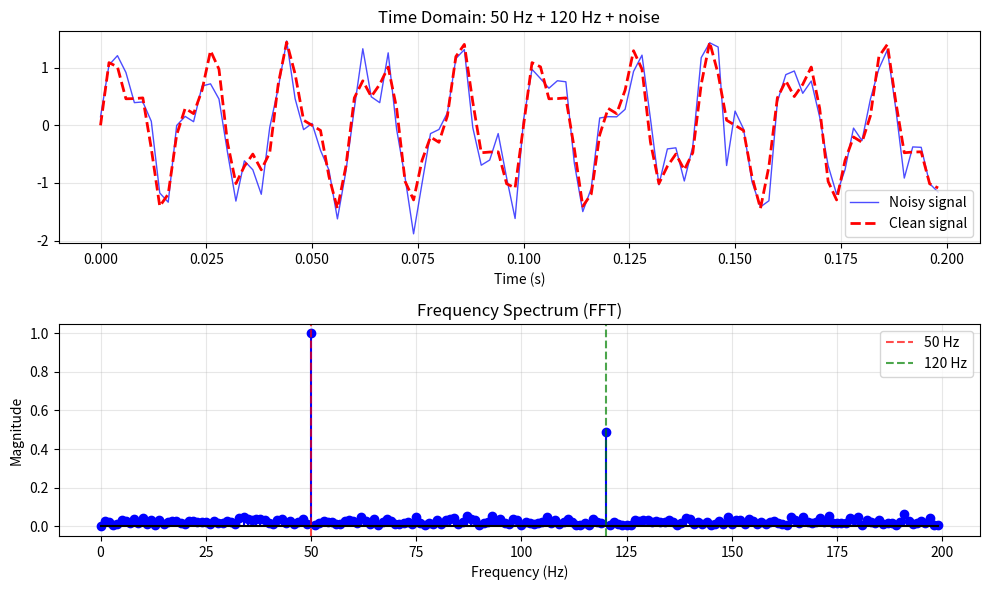
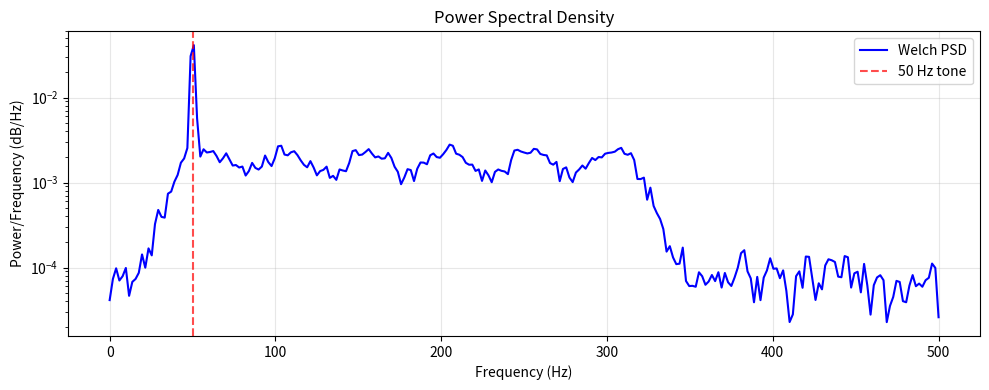
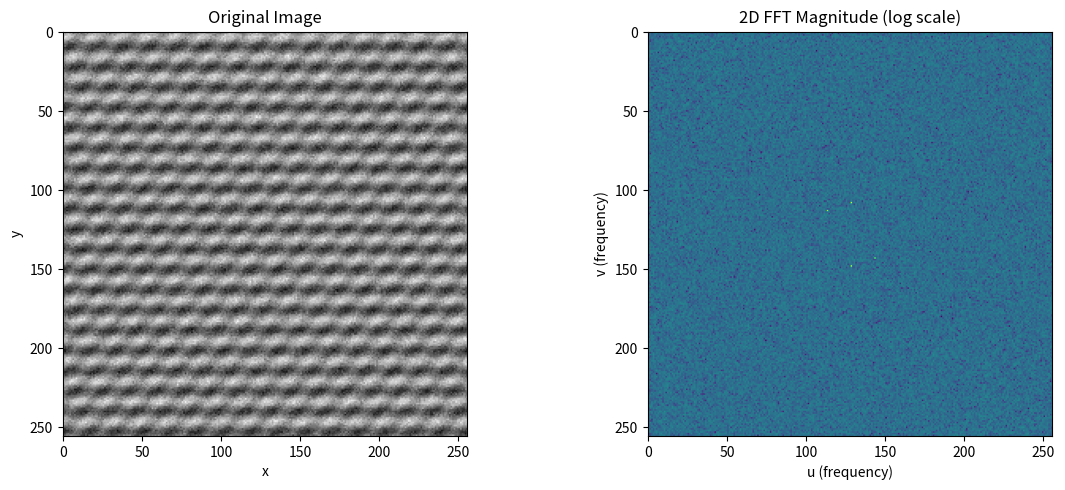
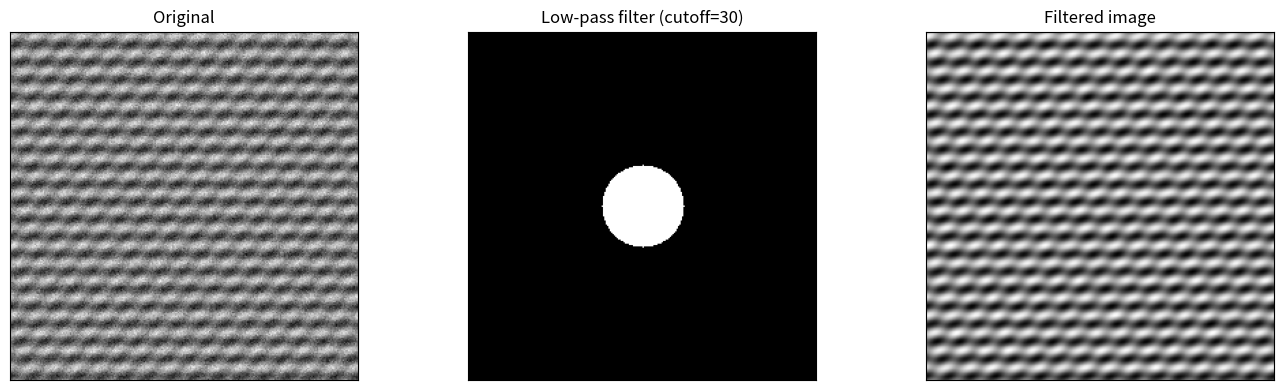
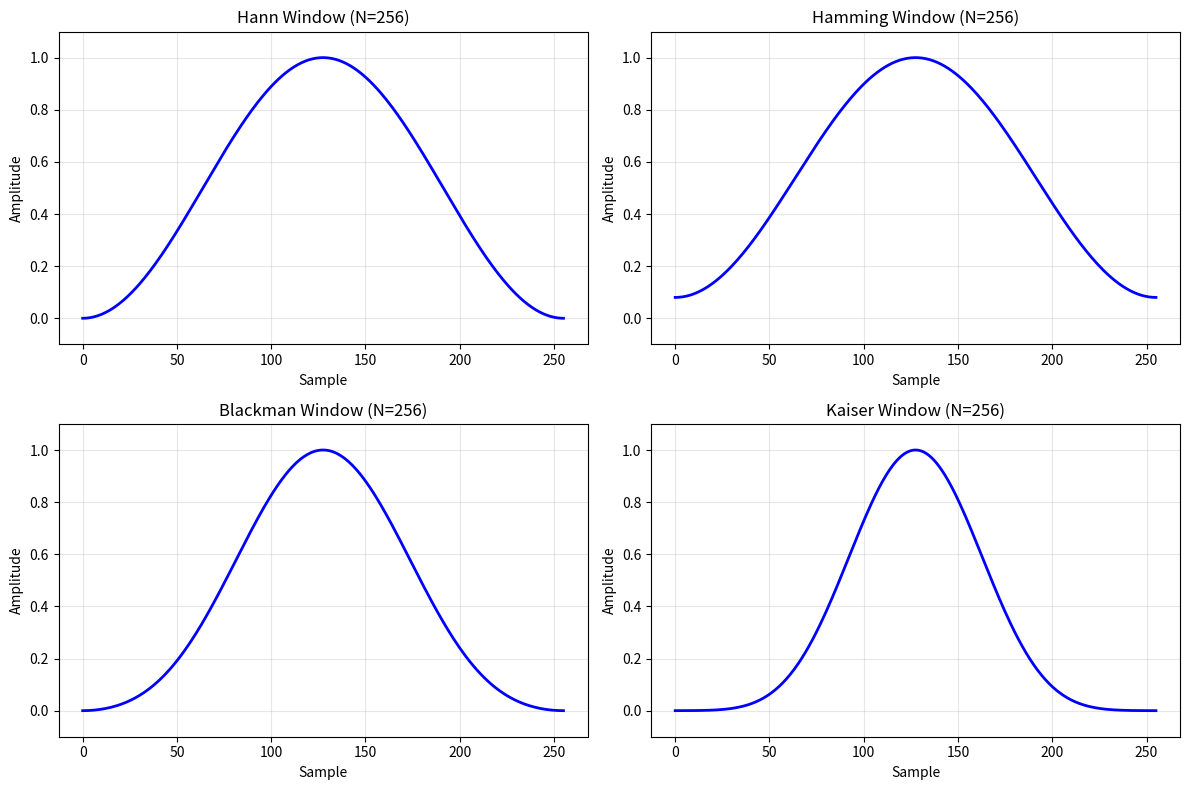
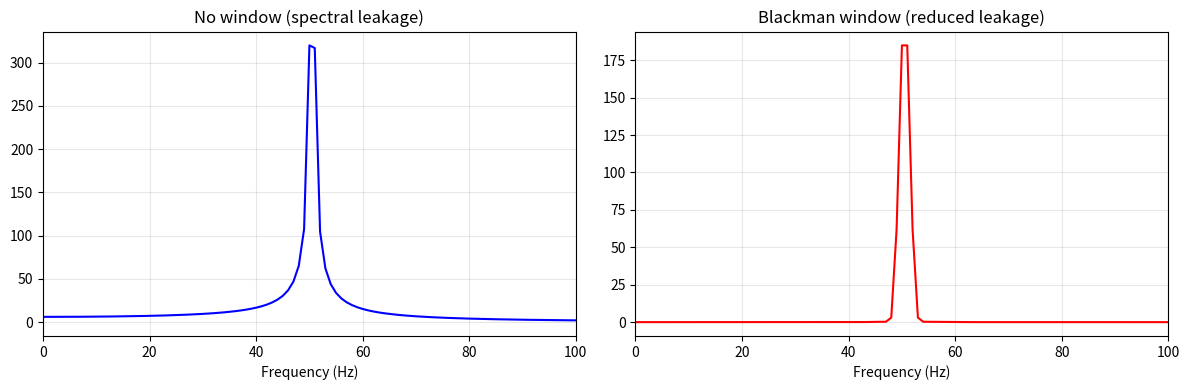
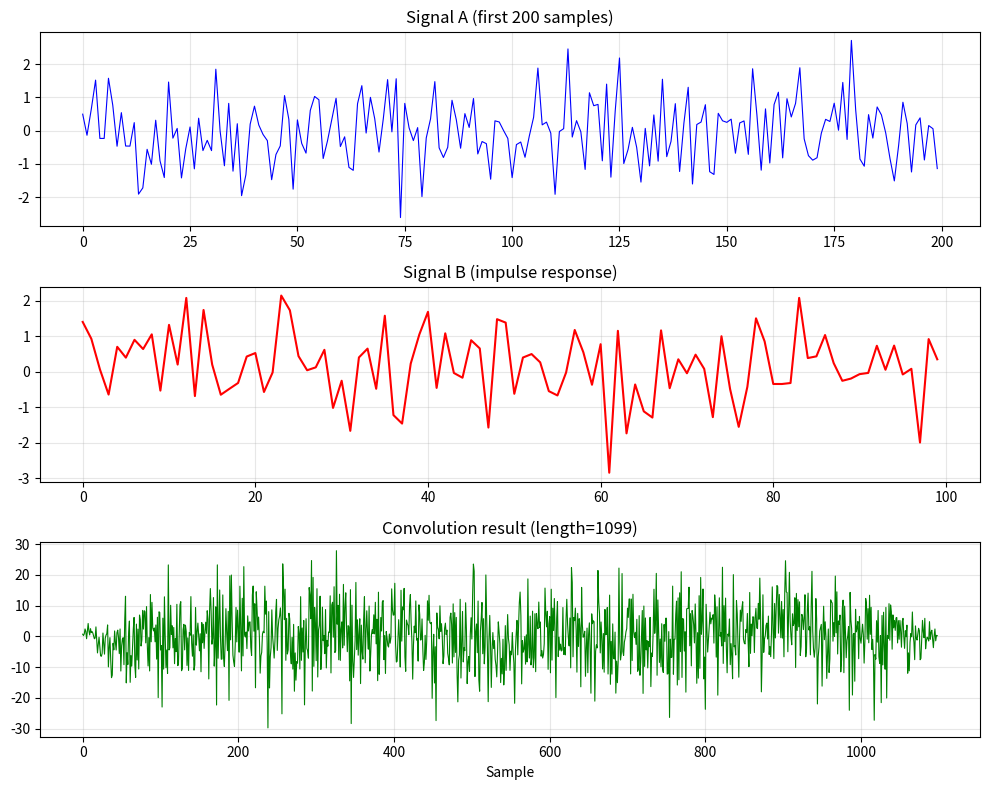

Generate these figures, in order, with matplotlib:
"""
09 - SciPy FFT (Fast Fourier Transform)
========================================
The FFT converts signals between time/spatial domain and frequency domain.
SciPy provides optimized FFT implementations.

Topics:
- 1D FFT and inverse FFT
- 2D FFT for images
- Frequency spectrum analysis
- Power spectral density
- Windowing functions
"""

import numpy as np

# Ensure output directory exists (Tier 0 fix: Windows + CI)
import os

os.makedirs(
    "K:/learning/technical/ai-ml/01-main-projects/fullstack-ai-engineer-lab/projects/00-core-foundations/python/outputs/scipy",
    exist_ok=True,
)

import matplotlib

matplotlib.use("Agg")
import matplotlib.pyplot as plt
from scipy import fft as sp_fft

# ============================================================
# Example 1: Basic 1D FFT
# ============================================================
print("=" * 60)
print("Example 1: Basic 1D FFT and Inverse FFT")
print("=" * 60)

# Create a signal: sum of two sinusoids
np.random.seed(42)
fs = 500  # Sampling frequency (Hz)
t = np.linspace(0, 1, fs, endpoint=False)

# Signal: 50 Hz + 120 Hz + noise
freq1, freq2 = 50, 120
signal = np.sin(2 * np.pi * freq1 * t) + 0.5 * np.sin(2 * np.pi * freq2 * t)
signal_noisy = signal + 0.3 * np.random.randn(len(t))

# Compute FFT
fft_vals = sp_fft.fft(signal_noisy)
freqs = sp_fft.fftfreq(len(t), 1 / fs)

# Keep only positive frequencies
pos_mask = freqs >= 0
freqs_pos = freqs[pos_mask]
magnitude = np.abs(fft_vals[pos_mask]) / len(t) * 2  # Normalized magnitude

# Find dominant frequencies
peak_indices = np.argsort(magnitude)[-5:][::-1]
print("Detected dominant frequencies:")
for idx in peak_indices:
    print(f"  {freqs_pos[idx]:.1f} Hz (magnitude: {magnitude[idx]:.4f})")

# Inverse FFT to reconstruct
reconstructed = sp_fft.ifft(fft_vals).real
reconstruction_error = np.max(np.abs(signal_noisy - reconstructed))
print(f"\nInverse FFT reconstruction error: {reconstruction_error:.2e}")

# Plot
fig, axes = plt.subplots(2, 1, figsize=(10, 6))
axes[0].plot(t[:100], signal_noisy[:100], "b-", linewidth=1, alpha=0.7, label="Noisy signal")
axes[0].plot(t[:100], signal[:100], "r--", linewidth=2, label="Clean signal")
axes[0].set_title(f"Time Domain: {freq1} Hz + {freq2} Hz + noise")
axes[0].set_xlabel("Time (s)")
axes[0].legend()
axes[0].grid(True, alpha=0.3)

axes[1].stem(freqs_pos[:200], magnitude[:200], linefmt="b-", markerfmt="bo", basefmt="k-")
axes[1].axvline(x=freq1, color="r", linestyle="--", alpha=0.7, label=f"{freq1} Hz")
axes[1].axvline(x=freq2, color="g", linestyle="--", alpha=0.7, label=f"{freq2} Hz")
axes[1].set_title("Frequency Spectrum (FFT)")
axes[1].set_xlabel("Frequency (Hz)")
axes[1].set_ylabel("Magnitude")
axes[1].legend()
axes[1].grid(True, alpha=0.3)
plt.tight_layout()
plt.savefig(
    "K:/learning/technical/ai-ml/01-main-projects/fullstack-ai-engineer-lab/projects/00-core-foundations/python/outputs/scipy/scipy_09_basic_fft.png",
    dpi=100,
)
print(
    "Plot saved: K:/learning/technical/ai-ml/01-main-projects/fullstack-ai-engineer-lab/projects/00-core-foundations/python/outputs/scipy/scipy_09_basic_fft.png"
)

# ============================================================
# Example 2: Power Spectral Density
# ============================================================
print("\n" + "=" * 60)
print("Example 2: Power Spectral Density (PSD)")
print("=" * 60)

# Generate a signal with multiple components
np.random.seed(42)
fs = 1000
t = np.arange(0, 2, 1 / fs)

# Complex signal: chirp + sinusoid + noise
chirp_freq = np.linspace(10, 200, len(t))
chirp = np.sin(2 * np.pi * chirp_freq * t)
tone = 0.5 * np.sin(2 * np.pi * 50 * t)
noise = 0.2 * np.random.randn(len(t))
signal_psd = chirp + tone + noise

# Compute PSD using Welch's method (via scipy.signal)
# Use manual periodogram if welch not available
fft_result = sp_fft.fft(signal_psd)
freqs_full = sp_fft.fftfreq(len(t), 1 / fs)
psd = np.abs(fft_result) ** 2 / len(t)
pos_mask = freqs_full > 0

# Also compute using scipy.signal if available
try:
    from scipy.signal import welch as scipy_welch

    f_welch, psd_welch = scipy_welch(signal_psd, fs=fs, nperseg=512)
    use_welch = True
except ImportError:
    use_welch = False

fig, ax = plt.subplots(figsize=(10, 4))
if use_welch:
    ax.semilogy(f_welch, psd_welch, "b-", linewidth=1.5, label="Welch PSD")
else:
    ax.semilogy(freqs_full[pos_mask], psd[pos_mask], "b-", linewidth=1.5, label="Periodogram")
ax.set_title("Power Spectral Density")
ax.set_xlabel("Frequency (Hz)")
ax.set_ylabel("Power/Frequency (dB/Hz)")
ax.axvline(x=50, color="r", linestyle="--", alpha=0.7, label="50 Hz tone")
ax.legend()
ax.grid(True, alpha=0.3)
plt.tight_layout()
plt.savefig(
    "K:/learning/technical/ai-ml/01-main-projects/fullstack-ai-engineer-lab/projects/00-core-foundations/python/outputs/scipy/scipy_09_psd.png",
    dpi=100,
)
print(
    "Plot saved: K:/learning/technical/ai-ml/01-main-projects/fullstack-ai-engineer-lab/projects/00-core-foundations/python/outputs/scipy/scipy_09_psd.png"
)

print(f"Signal length: {len(t)} samples")
print(f"Sampling rate: {fs} Hz")
print(f"Frequency resolution: {fs / len(t):.2f} Hz")

# ============================================================
# Example 3: 2D FFT (Image Processing)
# ============================================================
print("\n" + "=" * 60)
print("Example 3: 2D FFT for Image Analysis")
print("=" * 60)

# Create a synthetic image with patterns
np.random.seed(42)
size = 256
x = np.arange(size)
X, Y = np.meshgrid(x, x)

# Image with horizontal and diagonal lines
image = (
    np.sin(2 * np.pi * 20 * Y / size)
    + 0.5 * np.sin(2 * np.pi * 15 * (X + Y) / size)
    + 0.3 * np.random.randn(size, size)
)

# 2D FFT
fft_2d = sp_fft.fft2(image)
fft_shifted = sp_fft.fftshift(fft_2d)  # Center zero frequency
magnitude_2d = np.log1p(np.abs(fft_shifted))  # Log scale for visualization

# Plot
fig, axes = plt.subplots(1, 2, figsize=(12, 5))
axes[0].imshow(image, cmap="gray")
axes[0].set_title("Original Image")
axes[0].set_xlabel("x")
axes[0].set_ylabel("y")

axes[1].imshow(magnitude_2d, cmap="viridis")
axes[1].set_title("2D FFT Magnitude (log scale)")
axes[1].set_xlabel("u (frequency)")
axes[1].set_ylabel("v (frequency)")
plt.tight_layout()
plt.savefig(
    "K:/learning/technical/ai-ml/01-main-projects/fullstack-ai-engineer-lab/projects/00-core-foundations/python/outputs/scipy/scipy_09_2d_fft.png",
    dpi=100,
)
print(
    "Plot saved: K:/learning/technical/ai-ml/01-main-projects/fullstack-ai-engineer-lab/projects/00-core-foundations/python/outputs/scipy/scipy_09_2d_fft.png"
)

# Low-pass filtering in frequency domain
rows, cols = image.shape
crow, ccol = rows // 2, cols // 2
cutoff = 30  # Low-pass cutoff frequency

# Create low-pass filter mask
mask = np.zeros((rows, cols))
Y_grid, X_grid = np.ogrid[:rows, :cols]
mask_area = (X_grid - ccol) ** 2 + (Y_grid - crow) ** 2 <= cutoff**2
mask[mask_area] = 1

# Apply filter and inverse FFT
filtered_fft = fft_shifted * mask
filtered_image = sp_fft.ifft2(sp_fft.ifftshift(filtered_fft)).real

fig, axes = plt.subplots(1, 3, figsize=(14, 4))
axes[0].imshow(image, cmap="gray")
axes[0].set_title("Original")
axes[1].imshow(mask, cmap="gray")
axes[1].set_title(f"Low-pass filter (cutoff={cutoff})")
axes[2].imshow(filtered_image, cmap="gray")
axes[2].set_title("Filtered image")
for ax in axes:
    ax.set_xticks([])
    ax.set_yticks([])
plt.tight_layout()
plt.savefig(
    "K:/learning/technical/ai-ml/01-main-projects/fullstack-ai-engineer-lab/projects/00-core-foundations/python/outputs/scipy/scipy_09_lowpass.png",
    dpi=100,
)
print(
    "Plot saved: K:/learning/technical/ai-ml/01-main-projects/fullstack-ai-engineer-lab/projects/00-core-foundations/python/outputs/scipy/scipy_09_lowpass.png"
)

# ============================================================
# Example 4: Windowing Functions
# ============================================================
print("\n" + "=" * 60)
print("Example 4: Windowing Functions for FFT")
print("=" * 60)

from scipy.signal import windows

# Compare different window functions
window_names = ["hann", "hamming", "blackman", "kaiser"]
N = 256

fig, axes = plt.subplots(2, 2, figsize=(12, 8))
axes = axes.flatten()

for ax, name in zip(axes, window_names):
    window_func = getattr(windows, name)
    if name == "kaiser":
        w = window_func(N, beta=14)
    else:
        w = window_func(N)
    ax.plot(w, "b-", linewidth=2)
    ax.set_title(f"{name.capitalize()} Window (N={N})")
    ax.set_xlabel("Sample")
    ax.set_ylabel("Amplitude")
    ax.grid(True, alpha=0.3)
    ax.set_ylim(-0.1, 1.1)
plt.tight_layout()
plt.savefig(
    "K:/learning/technical/ai-ml/01-main-projects/fullstack-ai-engineer-lab/projects/00-core-foundations/python/outputs/scipy/scipy_09_windows.png",
    dpi=100,
)
print(
    "Plot saved: K:/learning/technical/ai-ml/01-main-projects/fullstack-ai-engineer-lab/projects/00-core-foundations/python/outputs/scipy/scipy_09_windows.png"
)

# Effect of windowing on spectral leakage
np.random.seed(42)
fs = 1000
t = np.arange(0, 1, 1 / fs)
freq = 50.5  # Not an integer number of cycles -> leakage
signal_win = np.sin(2 * np.pi * freq * t)

fig, axes = plt.subplots(1, 2, figsize=(12, 4))
# No window
fft_no_win = sp_fft.fft(signal_win)
freqs_win = sp_fft.fftfreq(len(t), 1 / fs)
axes[0].plot(freqs_win[: len(t) // 2], np.abs(fft_no_win[: len(t) // 2]), "b-")
axes[0].set_title("No window (spectral leakage)")
axes[0].set_xlabel("Frequency (Hz)")
axes[0].set_xlim(0, 100)
axes[0].grid(True, alpha=0.3)

# With Blackman window
w = windows.blackman(len(signal_win))
fft_win = sp_fft.fft(signal_win * w)
axes[1].plot(freqs_win[: len(t) // 2], np.abs(fft_win[: len(t) // 2]), "r-")
axes[1].set_title("Blackman window (reduced leakage)")
axes[1].set_xlabel("Frequency (Hz)")
axes[1].set_xlim(0, 100)
axes[1].grid(True, alpha=0.3)
plt.tight_layout()
plt.savefig(
    "K:/learning/technical/ai-ml/01-main-projects/fullstack-ai-engineer-lab/projects/00-core-foundations/python/outputs/scipy/scipy_09_window_effect.png",
    dpi=100,
)
print(
    "Plot saved: K:/learning/technical/ai-ml/01-main-projects/fullstack-ai-engineer-lab/projects/00-core-foundations/python/outputs/scipy/scipy_09_window_effect.png"
)

# ============================================================
# Example 5: FFT-based Convolution
# ============================================================
print("\n" + "=" * 60)
print("Example 5: FFT-based Fast Convolution")
print("=" * 60)

from scipy.signal import fftconvolve

# Create two signals
np.random.seed(42)
signal_a = np.random.randn(1000)
signal_b = np.random.randn(100)

# Time-domain convolution vs FFT-based
import time

# Direct convolution
start = time.time()
result_direct = np.convolve(signal_a, signal_b, mode="full")
time_direct = time.time() - start

# FFT-based convolution
start = time.time()
result_fft = fftconvolve(signal_a, signal_b, mode="full")
time_fft = time.time() - start

# Compare results
max_error = np.max(np.abs(result_direct - result_fft))
print(f"Signal A length: {len(signal_a)}")
print(f"Signal B length: {len(signal_b)}")
print(f"Result length:   {len(result_direct)}")
print(f"Max difference:  {max_error:.2e}")
print(f"np.convolve time: {time_direct * 1000:.3f} ms")
print(f"fftconvolve time: {time_fft * 1000:.3f} ms")
print(f"Speedup: {time_direct / max(time_fft, 1e-10):.1f}x")

# Plot input signals and convolution result
fig, axes = plt.subplots(3, 1, figsize=(10, 8))
axes[0].plot(signal_a[:200], "b-", linewidth=0.8)
axes[0].set_title("Signal A (first 200 samples)")
axes[0].grid(True, alpha=0.3)

axes[1].plot(signal_b, "r-", linewidth=1.5)
axes[1].set_title("Signal B (impulse response)")
axes[1].grid(True, alpha=0.3)

axes[2].plot(result_fft, "g-", linewidth=0.8)
axes[2].set_title(f"Convolution result (length={len(result_fft)})")
axes[2].set_xlabel("Sample")
axes[2].grid(True, alpha=0.3)
plt.tight_layout()
plt.savefig(
    "K:/learning/technical/ai-ml/01-main-projects/fullstack-ai-engineer-lab/projects/00-core-foundations/python/outputs/scipy/scipy_09_convolution.png",
    dpi=100,
)
print(
    "Plot saved: K:/learning/technical/ai-ml/01-main-projects/fullstack-ai-engineer-lab/projects/00-core-foundations/python/outputs/scipy/scipy_09_convolution.png"
)

print("\n[OK] SciPy FFT module covered!")
print("   Next: 10-spatial-data.py for spatial computations.")
